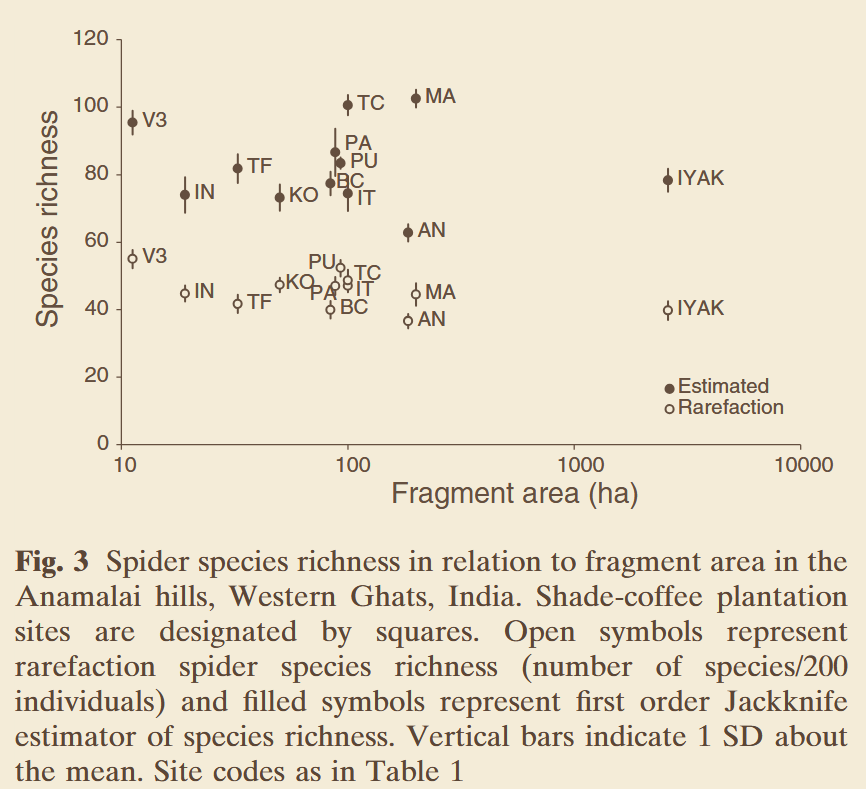

Values plotted in this chart, from the file beside it:
Site, Indicator, Point, SD
AN, Jackknife estimator of species richness, 62.80, 
AN, Jackknife estimator of species richness, 65.89, 3.08
BC, Jackknife estimator of species richness, 77.66, 
BC, Jackknife estimator of species richness, 81.31, 3.64
IN, Jackknife estimator of species richness, 74.02, 
IN, Jackknife estimator of species richness, 79.35, 5.33
IT, Jackknife estimator of species richness, 74.58, 
IT, Jackknife estimator of species richness, 68.69, 5.89
IYAK, Jackknife estimator of species richness, 78.50, 
IYAK, Jackknife estimator of species richness, 82.43, 3.93
KO, Jackknife estimator of species richness, 73.46, 
KO, Jackknife estimator of species richness, 77.66, 4.21
MA, Jackknife estimator of species richness, 102.3, 
MA, Jackknife estimator of species richness, 105.4, 3.08
PA, Jackknife estimator of species richness, 86.36, 
PA, Jackknife estimator of species richness, 94.21, 7.85
PU, Jackknife estimator of species richness, 83.55, 
PU, Jackknife estimator of species richness, 85.51, 1.96
TC, Jackknife estimator of species richness, 100.7, 
TC, Jackknife estimator of species richness, 103.7, 3.08
TF, Jackknife estimator of species richness, 81.87, 
TF, Jackknife estimator of species richness, 86.36, 4.49
V3, Jackknife estimator of species richness, 95.33, 
V3, Jackknife estimator of species richness, 98.97, 3.64
AN, rarefaction spider species richness, 36.45, 
AN, rarefaction spider species richness, 38.69, 2.24
BC, rarefaction spider species richness, 39.81, 
BC, rarefaction spider species richness, 42.90, 3.08
IN, rarefaction spider species richness, 44.86, 
IN, rarefaction spider species richness, 47.66, 2.80
IT, rarefaction spider species richness, 47.10, 
IT, rarefaction spider species richness, 44.86, 2.24
IYAK, rarefaction spider species richness, 39.81, 
IYAK, rarefaction spider species richness, 42.90, 3.08
KO, rarefaction spider species richness, 47.38, 
KO, rarefaction spider species richness, 49.63, 2.24
MA, rarefaction spider species richness, 44.86, 
MA, rarefaction spider species richness, 48.50, 3.64
PA, rarefaction spider species richness, 47.10, 
PA, rarefaction spider species richness, 50.19, 3.08
PU, rarefaction spider species richness, 52.43, 
PU, rarefaction spider species richness, 55.23, 2.80
TC, rarefaction spider species richness, 48.79, 
TC, rarefaction spider species richness, 52.15, 3.36
TF, rarefaction spider species richness, 41.78, 
TF, rarefaction spider species richness, 44.58, 2.80
V3, rarefaction spider species richness, 54.95, 
V3, rarefaction spider species richness, 58.04, 3.08
